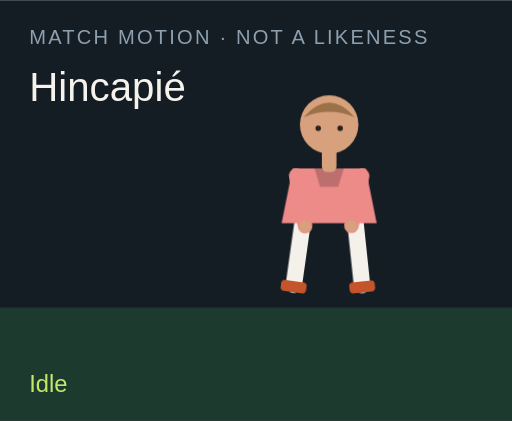
t = 0.00 s
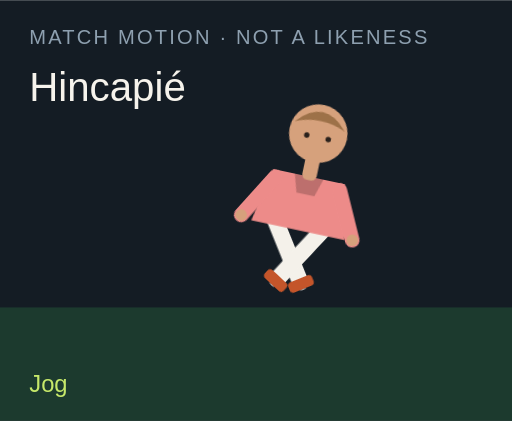
t = 1.50 s
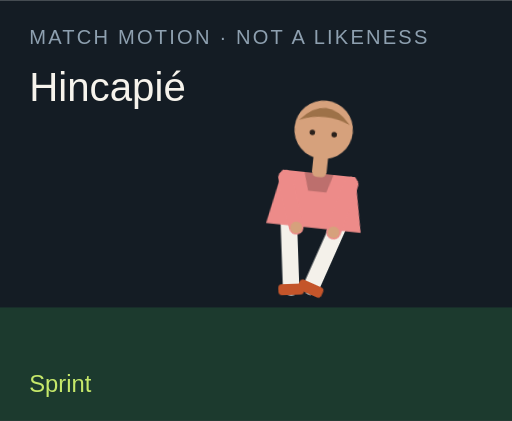
t = 3.00 s
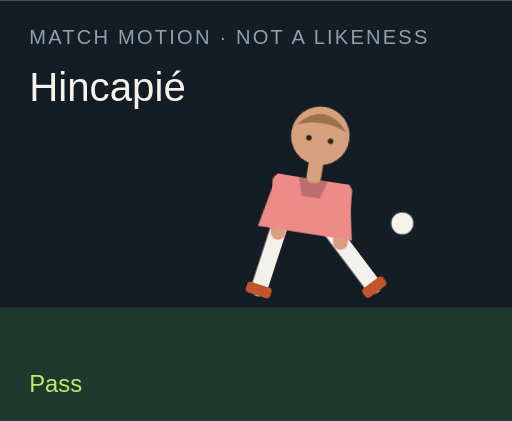
t = 4.50 s
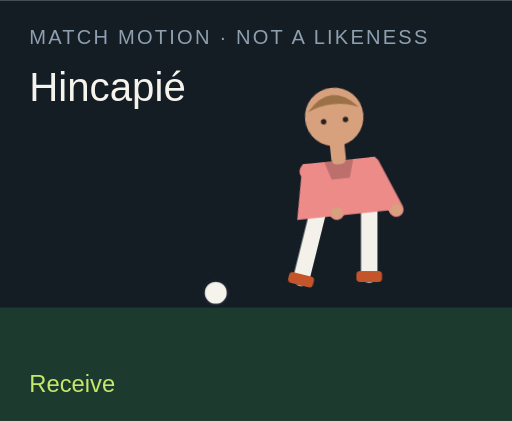
t = 6.00 s
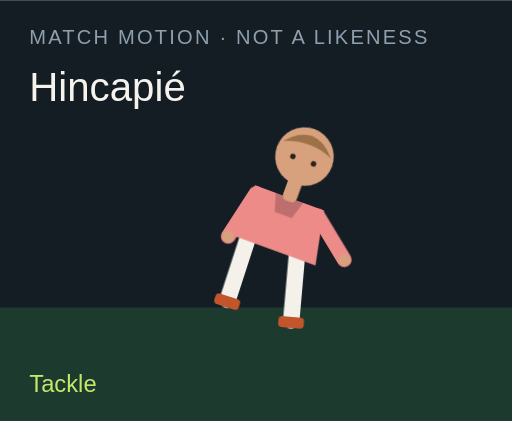
t = 7.50 s

The animated SVG that drew these frames (rendered in a browser with its animation timeline set to each time). Animation: 18 CSS @keyframes rules; one cycle of 9.00 s, repeats indefinitely.

<?xml version="1.0" encoding="UTF-8"?>
<svg xmlns="http://www.w3.org/2000/svg" viewBox="0 0 280 230" role="img">
  <style>@media (prefers-reduced-motion: reduce){animate,animateTransform{display:none}}</style>
  <rect width="280" height="230" fill="#141c24"/>
  <rect y="168" width="280" height="62" fill="#1c3a2e"/>
  <text x="16" y="24" fill="#8ea0b0" font-family="Arial,sans-serif" font-size="11" letter-spacing="1.2">MATCH MOTION · NOT A LIKENESS</text>
  <text x="16" y="55" fill="#f6f3ec" font-family="Impact,sans-serif" font-size="22">Hincapié</text>
  <circle r="7" fill="#f6f3ec" stroke="#172028" stroke-width="2" id="motion-29376" cx="150" cy="160" opacity="0">
    
    
    
  </circle>
  <g transform="translate(132 40)">
    <g id="motion-29398" transform="rotate(0 48 90)">
      
      <g id="motion-29400" transform="translate(0 0)">
        
        <g transform="translate(34 78)"><g id="motion-29402" transform="rotate(8)"><path d="M0 0 V38" stroke="#f4f1ea" stroke-width="9" stroke-linecap="round"/><rect x="-7" y="36" width="14" height="6" rx="2" fill="#c4552a"/></g></g>
        <g transform="translate(62 78)"><g id="motion-29404" transform="rotate(-6)"><path d="M0 0 V38" stroke="#f4f1ea" stroke-width="9" stroke-linecap="round"/><rect x="-7" y="36" width="14" height="6" rx="2" fill="#c4552a"/></g></g>
        <path d="M28 52 h40 l6 30 H22 Z" fill="#ed8b89"/>
        <path d="M40 52 h16 l-3 10 H43 Z" fill="#000" opacity=".2"/>
        <g transform="translate(30 56)"><g id="motion-29406" transform="rotate(-10)"><path d="M0 0 V28" stroke="#ed8b89" stroke-width="8" stroke-linecap="round"/><circle cx="0" cy="28" r="3.2" fill="#d6a17c"/></g></g>
        <g transform="translate(66 56)"><g id="motion-29408" transform="rotate(12)"><path d="M0 0 V28" stroke="#ed8b89" stroke-width="8" stroke-linecap="round"/><circle cx="0" cy="28" r="3.2" fill="#d6a17c"/></g></g>
        <rect x="44" y="40" width="8" height="14" rx="3" fill="#d6a17c"/>
        <circle cx="48" cy="28" r="16" fill="#d6a17c"/>
        <path d="M34 24 Q48 8 62 24 Q48 18 34 24" fill="#9d7148"/>
        <circle cx="42" cy="30" r="1.5" fill="#2a211c"/><circle cx="54" cy="30" r="1.5" fill="#2a211c"/>
      </g>
    </g>
  </g>
  <text x="16" y="214" fill="#c6e86a" font-family="Arial,sans-serif" font-size="13" opacity="1" id="motion-29380">Idle</text><text x="16" y="214" fill="#c6e86a" font-family="Arial,sans-serif" font-size="13" opacity="0" id="motion-29382">Jog</text><text x="16" y="214" fill="#c6e86a" font-family="Arial,sans-serif" font-size="13" opacity="0" id="motion-29384">Sprint</text><text x="16" y="214" fill="#c6e86a" font-family="Arial,sans-serif" font-size="13" opacity="0" id="motion-29386">Dribble</text><text x="16" y="214" fill="#c6e86a" font-family="Arial,sans-serif" font-size="13" opacity="0" id="motion-29388">Pass</text><text x="16" y="214" fill="#c6e86a" font-family="Arial,sans-serif" font-size="13" opacity="0" id="motion-29390">Shoot</text><text x="16" y="214" fill="#c6e86a" font-family="Arial,sans-serif" font-size="13" opacity="0" id="motion-29392">Receive</text><text x="16" y="214" fill="#c6e86a" font-family="Arial,sans-serif" font-size="13" opacity="0" id="motion-29394">Tackle</text><text x="16" y="214" fill="#c6e86a" font-family="Arial,sans-serif" font-size="13" opacity="0" id="motion-29396">Point</text>
<style>@keyframes track-29377{0%{cx:150px}11.1%{cx:156px}22.2%{cx:164px}33.300000000000004%{cx:142px}44.4%{cx:190px}55.60000000000001%{cx:250px}66.7%{cx:118px}77.8%{cx:150px}88.9%{cx:150px}100%{cx:150px}}@keyframes track-29378{0%{cy:160px}11.1%{cy:158px}22.2%{cy:154px}33.300000000000004%{cy:156px}44.4%{cy:148px}55.60000000000001%{cy:96px}66.7%{cy:160px}77.8%{cy:160px}88.9%{cy:160px}100%{cy:160px}}@keyframes track-29379{0%{opacity:0}11.1%{opacity:0}22.2%{opacity:0}33.300000000000004%{opacity:1}44.4%{opacity:1}55.60000000000001%{opacity:1}66.7%{opacity:1}77.8%{opacity:0}88.9%{opacity:0}100%{opacity:0}}@keyframes track-29381{0%{opacity:1}11.1%{opacity:0}22.2%{opacity:0}33.300000000000004%{opacity:0}44.4%{opacity:0}55.60000000000001%{opacity:0}66.7%{opacity:0}77.8%{opacity:0}88.9%{opacity:0}100%{opacity:1}}@keyframes track-29383{0%{opacity:0}11.1%{opacity:1}22.2%{opacity:0}33.300000000000004%{opacity:0}44.4%{opacity:0}55.60000000000001%{opacity:0}66.7%{opacity:0}77.8%{opacity:0}88.9%{opacity:0}100%{opacity:0}}@keyframes track-29385{0%{opacity:0}11.1%{opacity:0}22.2%{opacity:1}33.300000000000004%{opacity:0}44.4%{opacity:0}55.60000000000001%{opacity:0}66.7%{opacity:0}77.8%{opacity:0}88.9%{opacity:0}100%{opacity:0}}@keyframes track-29387{0%{opacity:0}11.1%{opacity:0}22.2%{opacity:0}33.300000000000004%{opacity:1}44.4%{opacity:0}55.60000000000001%{opacity:0}66.7%{opacity:0}77.8%{opacity:0}88.9%{opacity:0}100%{opacity:0}}@keyframes track-29389{0%{opacity:0}11.1%{opacity:0}22.2%{opacity:0}33.300000000000004%{opacity:0}44.4%{opacity:1}55.60000000000001%{opacity:0}66.7%{opacity:0}77.8%{opacity:0}88.9%{opacity:0}100%{opacity:0}}@keyframes track-29391{0%{opacity:0}11.1%{opacity:0}22.2%{opacity:0}33.300000000000004%{opacity:0}44.4%{opacity:0}55.60000000000001%{opacity:1}66.7%{opacity:0}77.8%{opacity:0}88.9%{opacity:0}100%{opacity:0}}@keyframes track-29393{0%{opacity:0}11.1%{opacity:0}22.2%{opacity:0}33.300000000000004%{opacity:0}44.4%{opacity:0}55.60000000000001%{opacity:0}66.7%{opacity:1}77.8%{opacity:0}88.9%{opacity:0}100%{opacity:0}}@keyframes track-29395{0%{opacity:0}11.1%{opacity:0}22.2%{opacity:0}33.300000000000004%{opacity:0}44.4%{opacity:0}55.60000000000001%{opacity:0}66.7%{opacity:0}77.8%{opacity:1}88.9%{opacity:0}100%{opacity:0}}@keyframes track-29397{0%{opacity:0}11.1%{opacity:0}22.2%{opacity:0}33.300000000000004%{opacity:0}44.4%{opacity:0}55.60000000000001%{opacity:0}66.7%{opacity:0}77.8%{opacity:0}88.9%{opacity:1}100%{opacity:0}}@keyframes track-29399{0%{transform:rotate(0deg)}11.1%{transform:rotate(8deg)}22.2%{transform:rotate(16deg)}33.300000000000004%{transform:rotate(6deg)}44.4%{transform:rotate(4deg)}55.60000000000001%{transform:rotate(14deg)}66.7%{transform:rotate(-6deg)}77.8%{transform:rotate(34deg)}88.9%{transform:rotate(6deg)}100%{transform:rotate(0deg)}}@keyframes track-29401{0%{transform:translate(0px,0px)}11.1%{transform:translate(0px,-3px)}22.2%{transform:translate(0px,-6px)}33.300000000000004%{transform:translate(0px,-2px)}44.4%{transform:translate(0px,2px)}55.60000000000001%{transform:translate(0px,-4px)}66.7%{transform:translate(0px,1px)}77.8%{transform:translate(0px,10px)}88.9%{transform:translate(0px,-4px)}100%{transform:translate(0px,0px)}}@keyframes track-29403{0%{transform:rotate(8deg)}11.1%{transform:rotate(-26deg)}22.2%{transform:rotate(-42deg)}33.300000000000004%{transform:rotate(-8deg)}44.4%{transform:rotate(6deg)}55.60000000000001%{transform:rotate(12deg)}66.7%{transform:rotate(20deg)}77.8%{transform:rotate(-8deg)}88.9%{transform:rotate(4deg)}100%{transform:rotate(8deg)}}@keyframes track-29405{0%{transform:rotate(-6deg)}11.1%{transform:rotate(24deg)}22.2%{transform:rotate(38deg)}33.300000000000004%{transform:rotate(18deg)}44.4%{transform:rotate(-38deg)}55.60000000000001%{transform:rotate(-54deg)}66.7%{transform:rotate(6deg)}77.8%{transform:rotate(-22deg)}88.9%{transform:rotate(-8deg)}100%{transform:rotate(-6deg)}}@keyframes track-29407{0%{transform:rotate(-10deg)}11.1%{transform:rotate(24deg)}22.2%{transform:rotate(36deg)}33.300000000000004%{transform:rotate(-18deg)}44.4%{transform:rotate(10deg)}55.60000000000001%{transform:rotate(-24deg)}66.7%{transform:rotate(-30deg)}77.8%{transform:rotate(12deg)}88.9%{transform:rotate(14deg)}100%{transform:rotate(-10deg)}}@keyframes track-29409{0%{transform:rotate(12deg)}11.1%{transform:rotate(-20deg)}22.2%{transform:rotate(-32deg)}33.300000000000004%{transform:rotate(14deg)}44.4%{transform:rotate(-26deg)}55.60000000000001%{transform:rotate(18deg)}66.7%{transform:rotate(-22deg)}77.8%{transform:rotate(-6deg)}88.9%{transform:rotate(-96deg)}100%{transform:rotate(12deg)}}@media(prefers-reduced-motion:no-preference){#motion-29376{animation:track-29377 9s linear infinite both,track-29378 9s linear infinite both,track-29379 9s steps(1,end) infinite both}#motion-29380{animation:track-29381 9s steps(1,end) infinite both}#motion-29382{animation:track-29383 9s steps(1,end) infinite both}#motion-29384{animation:track-29385 9s steps(1,end) infinite both}#motion-29386{animation:track-29387 9s steps(1,end) infinite both}#motion-29388{animation:track-29389 9s steps(1,end) infinite both}#motion-29390{animation:track-29391 9s steps(1,end) infinite both}#motion-29392{animation:track-29393 9s steps(1,end) infinite both}#motion-29394{animation:track-29395 9s steps(1,end) infinite both}#motion-29396{animation:track-29397 9s steps(1,end) infinite both}#motion-29398{animation:track-29399 9s linear infinite both}#motion-29400{animation:track-29401 9s linear infinite both}#motion-29402{animation:track-29403 9s linear infinite both}#motion-29404{animation:track-29405 9s linear infinite both}#motion-29406{animation:track-29407 9s linear infinite both}#motion-29408{animation:track-29409 9s linear infinite both}}</style></svg>
